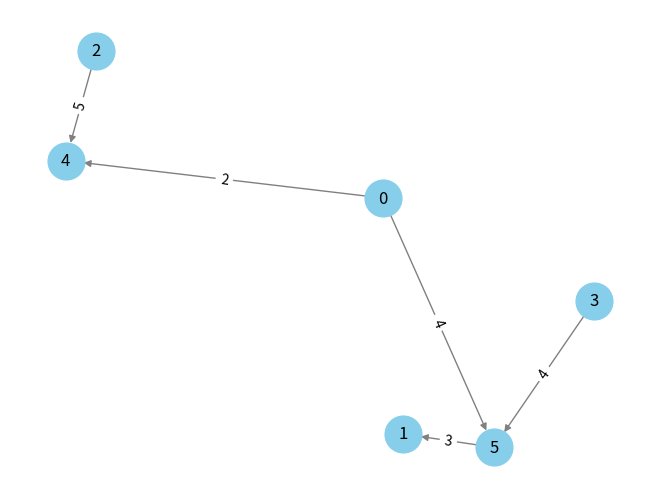

This chart was generated by the following Python code: (Note: this script raises an exception after producing the figure.)
import networkx
import matplotlib.pyplot as plt


from networkx import DiGraph as _DirectedGraph


class AggregateDirectedGraph(_DirectedGraph):
    # TODO: test and refactor
    
    def add_edge(self, u_of_edge, v_of_edge, **kwargs):
        if kwargs.get('weight', None) is not None:
            if self.has_edge(u_of_edge, v_of_edge):
                previous_weight = self.get_edge_data(u_of_edge, v_of_edge)['weight']
                kwargs['weight'] += previous_weight
            elif self.has_edge(v_of_edge, u_of_edge):
                previous_weight = self.get_edge_data(v_of_edge, u_of_edge)['weight']
                kwargs['weight'] -= previous_weight
                if self.has_edge(v_of_edge, u_of_edge):
                    self.remove_edge(v_of_edge, u_of_edge)
        
        if kwargs.get('weight') < 0:
            if self.has_edge(u_of_edge, v_of_edge):
                self.remove_edge(u_of_edge, v_of_edge)
            u_of_edge, v_of_edge = v_of_edge, u_of_edge
            kwargs['weight'] = -kwargs['weight']
        if kwargs.get('weight') == 0:
            self.remove_edge(u_of_edge, v_of_edge)
            return
            # self.remove_edge(v_of_edge, u_of_edge)
        
        return super().add_edge(u_of_edge, v_of_edge, **kwargs)
    
    
    def simplifiy_graph_cycle(self):
        cycles = list(networkx.simple_cycles(self))
        for cycle in cycles:
            cycle_weights = [self.get_edge_data(cycle[i], cycle[i+1])['weight'] for i in range(len(cycle) - 1)]
            cycle_weights += [self.get_edge_data(cycle[-1], cycle[0])['weight']]
            
            min_weight = min(cycle_weights)
            for i in range(len(cycle) - 1):
                self.add_edge(cycle[i], cycle[i+1], weight=-min_weight)
            self.add_edge(cycle[-1], cycle[0], weight=-min_weight)
    
    
    def simplify_graph_path(self):
        pass
    
    
    @property
    def sorted_graph_by_weight(self):
        weight_labels = networkx.get_edge_attributes(self, 'weight')
        return {k: v for k, v in sorted(weight_labels.items(), key=lambda item: item[1], reverse=True)}


def display_graph(graph):
    pos = networkx.spring_layout(graph)
    sorted_graph = graph.sorted_graph_by_weight
    networkx.draw(graph, pos, with_labels=True, node_color='skyblue', edge_color='gray', node_size=700)
    networkx.draw_networkx_edge_labels(graph, pos, edge_labels=sorted_graph)
    
    plt.get_current_fig_manager().window.attributes('-fullscreen', True)
    # plt.show()
    print('End')


graph = AggregateDirectedGraph()
# graph.add_nodes_from()

graph.add_edge(4, 2, weight=-5)
graph.add_edge(0, 4, weight=2)
graph.add_edge(1, 3, weight=1)
graph.add_edge(5, 3, weight=1)
graph.add_edge(5, 1, weight=4)
graph.add_edge(5, 3, weight=2)
graph.add_edge(5, 3, weight=-1)
graph.add_edge(3, 5, weight=7)
graph.add_edge(5, 0, weight=-4)

graph.simplifiy_graph_cycle()

display_graph(graph)


# v = graph.get_edge_data(k, j)['weight']
